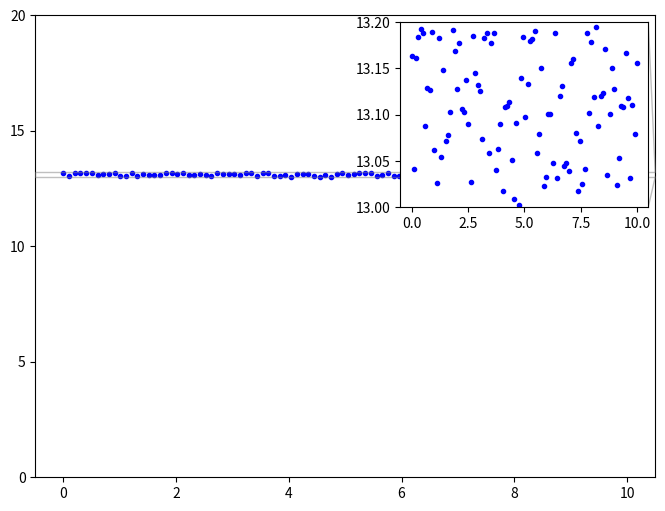

Recreate this plot in Python.
import matplotlib.pyplot as plt
import numpy as np
from mpl_toolkits.axes_grid1.inset_locator import inset_axes

# Sample data in the range 13.0 to 13.2
x = np.linspace(0, 10, 100)
y = np.random.uniform(13.0, 13.2, size=100)

fig, ax = plt.subplots(figsize=(8, 6))

# Main plot with full y-range from 0 to 20
ax.plot(x, y, "b.")
ax.set_ylim(0, 20)

# Add an inset zoomed-in on the 13.0 to 13.2 range

axins = inset_axes(ax, width="40%", height="40%", loc="upper right")

# Plot the same data in the inset
axins.plot(x, y, "b.")
axins.set_ylim(13.0, 13.2)

# Customize ticks in the main plot and inset
ax.set_yticks([0, 5, 10, 15, 20])  # Fewer ticks on the main y-axis
axins.set_yticks(np.linspace(13.0, 13.2, 5))  # More ticks on the inset

# Draw lines to indicate the connection between the two sections
ax.indicate_inset_zoom(axins, edgecolor="gray")

plt.show()
